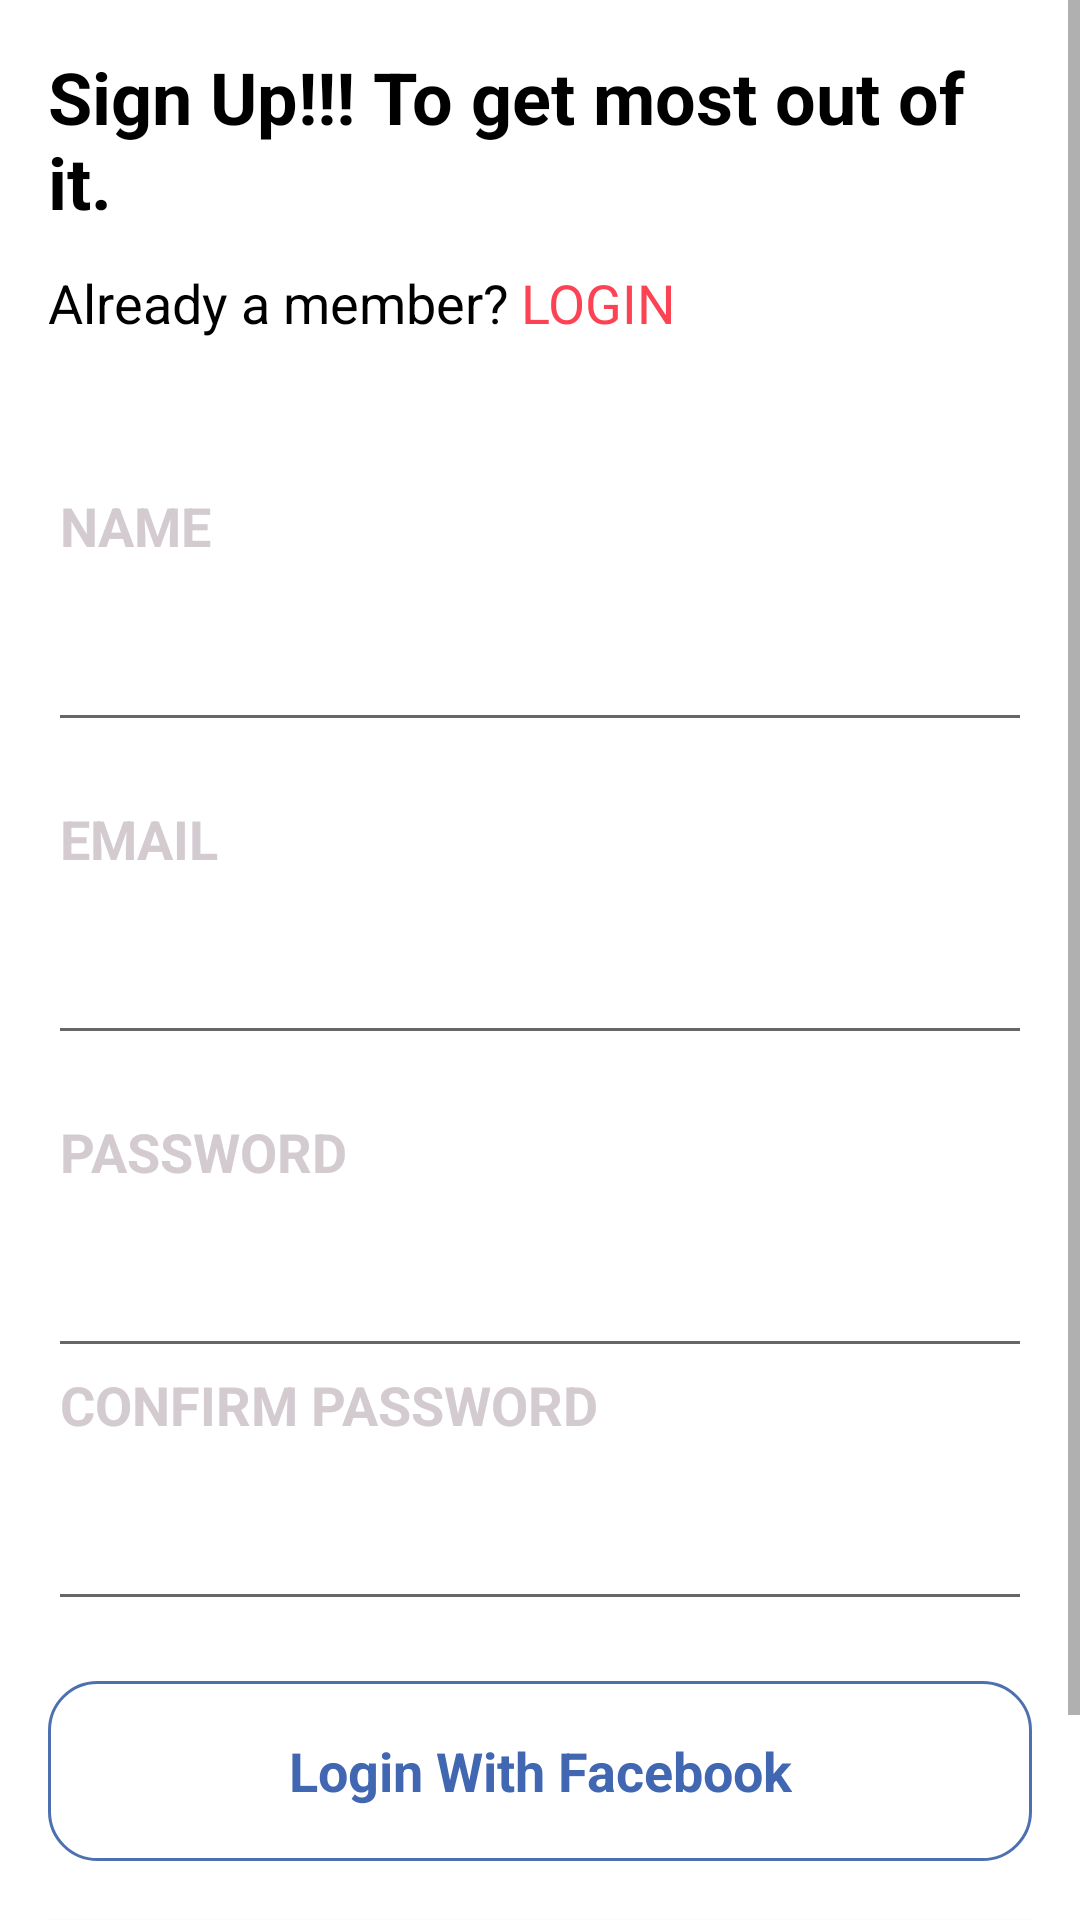

Write the Android layout XML for this screen, with the resource values it uses.
<!-- AndroidManifest.xml: application theme Theme.ClassTwo -->
<!-- res/layout/fragment_signup.xml -->
<?xml version="1.0" encoding="utf-8"?>
<RelativeLayout xmlns:android="http://schemas.android.com/apk/res/android"
    android:layout_width="match_parent"
    android:layout_height="match_parent">
    <ScrollView
        android:layout_width="match_parent"
        android:layout_height="match_parent">

        <LinearLayout
            android:id="@+id/linerLayout"
            android:layout_width="match_parent"
            android:layout_height="match_parent"
            android:orientation="vertical"
            android:padding="@dimen/activity_vertical_margin">

            <TextView
                android:layout_width="match_parent"
                android:layout_height="wrap_content"
                android:layout_marginBottom="@dimen/margin_medium_small"
                android:text="@string/sign_up_text"
                android:textColor="@color/black"
                android:textSize="24sp"
                android:textStyle="bold" />

            <LinearLayout
                android:layout_width="match_parent"
                android:layout_height="wrap_content"
                android:layout_marginBottom="50dp"
                android:orientation="horizontal">

                <TextView

                    android:layout_width="wrap_content"
                    android:layout_height="wrap_content"
                    android:text="Already a member?"
                    android:textColor="@color/black"
                    android:textSize="18sp" />

                <TextView
                    android:id="@+id/loginTV"
                    android:layout_width="wrap_content"
                    android:layout_height="wrap_content"
                    android:paddingStart="4dp"
                    android:text="@string/login_text"
                    android:textColor="@color/pink"
                    android:textSize="18sp" />

            </LinearLayout>


            <TextView
                android:layout_width="wrap_content"
                android:layout_height="wrap_content"
                android:paddingStart="4dp"
                android:text="NAME"
                android:textColor="@color/grey"
                android:textSize="18sp"
                android:textStyle="bold" />

            <EditText
                android:id="@+id/nameEt"
                android:layout_width="match_parent"
                android:layout_height="60dp"
                android:layout_marginBottom="20dp"
                android:inputType="textEmailAddress" />

            <TextView
                android:layout_width="wrap_content"
                android:layout_height="wrap_content"
                android:paddingStart="4dp"
                android:text="EMAIL"
                android:textColor="@color/grey"
                android:textSize="18sp"
                android:textStyle="bold" />

            <EditText
                android:id="@+id/emailSignUpET"
                android:layout_width="match_parent"
                android:layout_height="60dp"
                android:layout_marginBottom="20dp"
                android:inputType="textEmailAddress" />

            <TextView
                android:layout_width="wrap_content"
                android:layout_height="wrap_content"
                android:paddingStart="4dp"
                android:text="PASSWORD"
                android:textColor="@color/grey"
                android:textSize="18sp"
                android:textStyle="bold" />

            <EditText
                android:id="@+id/passwordFieldET"
                android:layout_width="match_parent"
                android:layout_height="60dp"
                android:inputType="textPassword" />

            <TextView
                android:layout_width="wrap_content"
                android:layout_height="wrap_content"
                android:paddingStart="4dp"
                android:text="CONFIRM PASSWORD"
                android:textColor="@color/grey"
                android:textSize="18sp"
                android:textStyle="bold" />

            <EditText
                android:id="@+id/confirmPasswordFieldET"
                android:layout_width="match_parent"
                android:layout_height="60dp"
                android:inputType="textPassword" />


            <RelativeLayout
                android:layout_marginTop="@dimen/margin_large"
                android:background="@drawable/rectangle_border_rounded"
                android:layout_width="match_parent"
                android:layout_height="wrap_content">

                <TextView
                    android:layout_centerInParent="true"
                    android:layout_width="wrap_content"
                    android:layout_height="60dp"
                    android:drawableStart="@drawable/ic_facebook"
                    android:drawablePadding="16dp"
                    android:gravity="center"
                    android:textStyle="bold"
                    android:textColor="	#4267B2"
                    android:text="Login With Facebook"
                    android:textSize="18sp" />
            </RelativeLayout>


            <Button

                android:background="@color/pink"
                android:id="@+id/signUpBtn"
                android:layout_width="match_parent"
                android:textColor="#FFFFFF"
                android:layout_height="60dp"
                android:layout_marginTop="20dp"
                android:textSize="18sp"
                android:textStyle="bold"
                android:text="SignUp" />


        </LinearLayout>

    </ScrollView>




</RelativeLayout>
<!-- resources referenced by this layout -->
<resources>
  <color name="black">#FF000000</color>
  <color name="grey">#D3CBD0</color>
  <color name="pink">#FC4253</color>
  <dimen name="activity_vertical_margin">16dp</dimen>
  <dimen name="margin_large">20dp</dimen>
  <dimen name="margin_medium_small">12dp</dimen>
  <!-- drawable rectangle_border_rounded (drawable) -->
  <?xml version="1.0" encoding="utf-8"?>
  <shape xmlns:android="http://schemas.android.com/apk/res/android"
      android:shape="rectangle">
      <stroke
          android:width="1dp"
          android:color="#4D70B1" />
  
      <corners
          android:topRightRadius="@dimen/card_border_radius"
          android:bottomLeftRadius="@dimen/card_border_radius"
          android:topLeftRadius="@dimen/card_border_radius"
          android:bottomRightRadius="@dimen/card_border_radius"
  
          />
  
  </shape>
  <string name="login_text">LOGIN</string>
  <string name="sign_up_text">Sign Up!!! To get most out of it.</string>
  <style name="Theme.ClassTwo" parent="Theme.MaterialComponents.DayNight.DarkActionBar">
          
          <item name="colorPrimary">@color/purple_500</item>
          <item name="colorPrimaryVariant">@color/purple_700</item>
          <item name="colorOnPrimary">@color/white</item>
          
          <item name="colorSecondary">@color/teal_200</item>
          <item name="colorSecondaryVariant">@color/teal_700</item>
          <item name="colorOnSecondary">@color/black</item>
          
          <item name="android:statusBarColor" tools:targetApi="l">?attr/colorPrimaryVariant</item>
          
      </style>
  <dimen name="card_border_radius">16dp</dimen>
  <color name="purple_500">#FF6200EE</color>
  <color name="purple_700">#FF3700B3</color>
  <color name="white">#FFFFFFFF</color>
  <color name="teal_200">#FF03DAC5</color>
  <color name="teal_700">#FF018786</color>
</resources>
